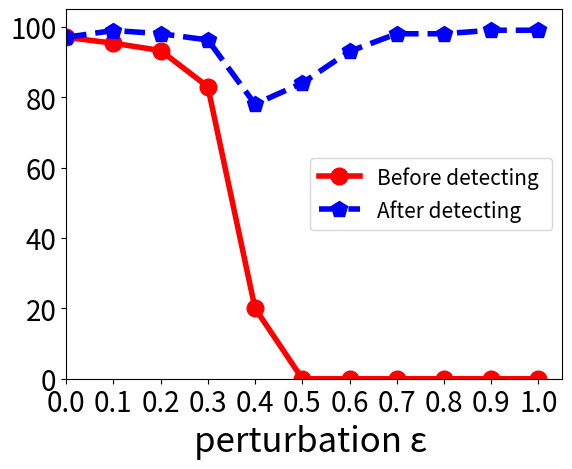

This figure's Python source:
#ls 相关实验绘图
import matplotlib.pyplot as plt
import numpy as np
from matplotlib.pyplot import MultipleLocator
# label_ls=np.linspace(start=11,stop=20,num=10,dtype=int)
label_ls=np.linspace(start=0,stop=1,num=11)
# label_ls[4]=0.34
plt.xticks(label_ls,fontsize=20)

plt.yticks(fontsize=20)

print(label_ls)



# untargeted
#clean
# before = np.array([99.03,27.54,1.03,0.7,0.4,0,0,0,0,0,0])
# after = np.array([99.03,27.54,1.03,0.7,0.4,0,0,0,0,0,0])

# fgsm
# before = np.array([98.33,97.70,94.56,82.37,1.04,0,0,0,0,0,0])
# after = np.array([98.33,97.70,94.56,82.37,1.04,0,0,0,0,0,0])
# # pgd
# before = np.array([98.99,98.32,96.03,93.24,1.04,0,0,0,0,0,0])
# after = np.array([98.99,98.32,96.03,93.24,1.04,0,0,0,0,0,0])

# # padding
before = np.array([96.99,95.32,93.24,82.96,20,0,0,0,0,0,0])
after = np.array([96.99,98.92,98.03,96.24,78,84,93,98,98,99,99])


# no_trap_smoothing_16.pth
# before = np.array([99.04,97.77,95.65,92.64,9.04,0,0,0,0,0,0])
# after = np.array([99.04,97.77,95.65,92.64,9.04,0,0,23,64,90,98])
lw=4
plt.plot(label_ls, before,"r-o",
         lw=lw, label='%s ' % ('Before detecting'),ms=12)
plt.plot(label_ls, after,"b--p",
         lw=lw, label='%s' % ('After detecting'),ms=12)
# plt.plot(label_ls, after_fgsm,"g--v",
#          lw=lw+2, label='%s ' % ('fgsm--after detecting'),ms=10)
# plt.plot(label_ls, before_pgd,"r-.o",
#          lw=lw, label='%s ' % ('pgd--before detecting'),ms=10)
# plt.plot(label_ls, after_pgd,"r-.v",
#          lw=lw+2, label='%s ' % ('pgd--after detecting'),ms=10)

# plt.plot(fpr_dict["micro"], tpr_dict["micro"],
#          label='micro-average ROC curve (area = {0:0.2f})'
#                ''.format(roc_auc_dict["micro"]),
#          color='deeppink', linestyle=':', linewidth=4)

# plt.plot(fpr_dict["macro"], tpr_dict["macro"],
#          label='macro-average ROC curve (area = {0:0.2f})'
#                ''.format(roc_auc_dict["macro"]),
#          color='navy', linestyle=':', linewidth=4)


x_major_locator=MultipleLocator(0.1)
ax=plt.gca()
#ax为两条坐标轴的实例
ax.xaxis.set_major_locator(x_major_locator)
# plt.xlim([11,20])
# plt.title("The Impact of Ls Rate(Untargeted attack)",fontsize=25)
plt.ylim([0.0, 105])
plt.xlim([0.0,1.05])
plt.yticks()
plt.xlabel('perturbation ε ', fontsize=25)
# plt.ylabel('Accuracy', fontsize=25)
plt.legend(loc="center right",fontsize=15)
plt.savefig("1_4.png",dpi=512,bbox_inches='tight')
plt.show()
